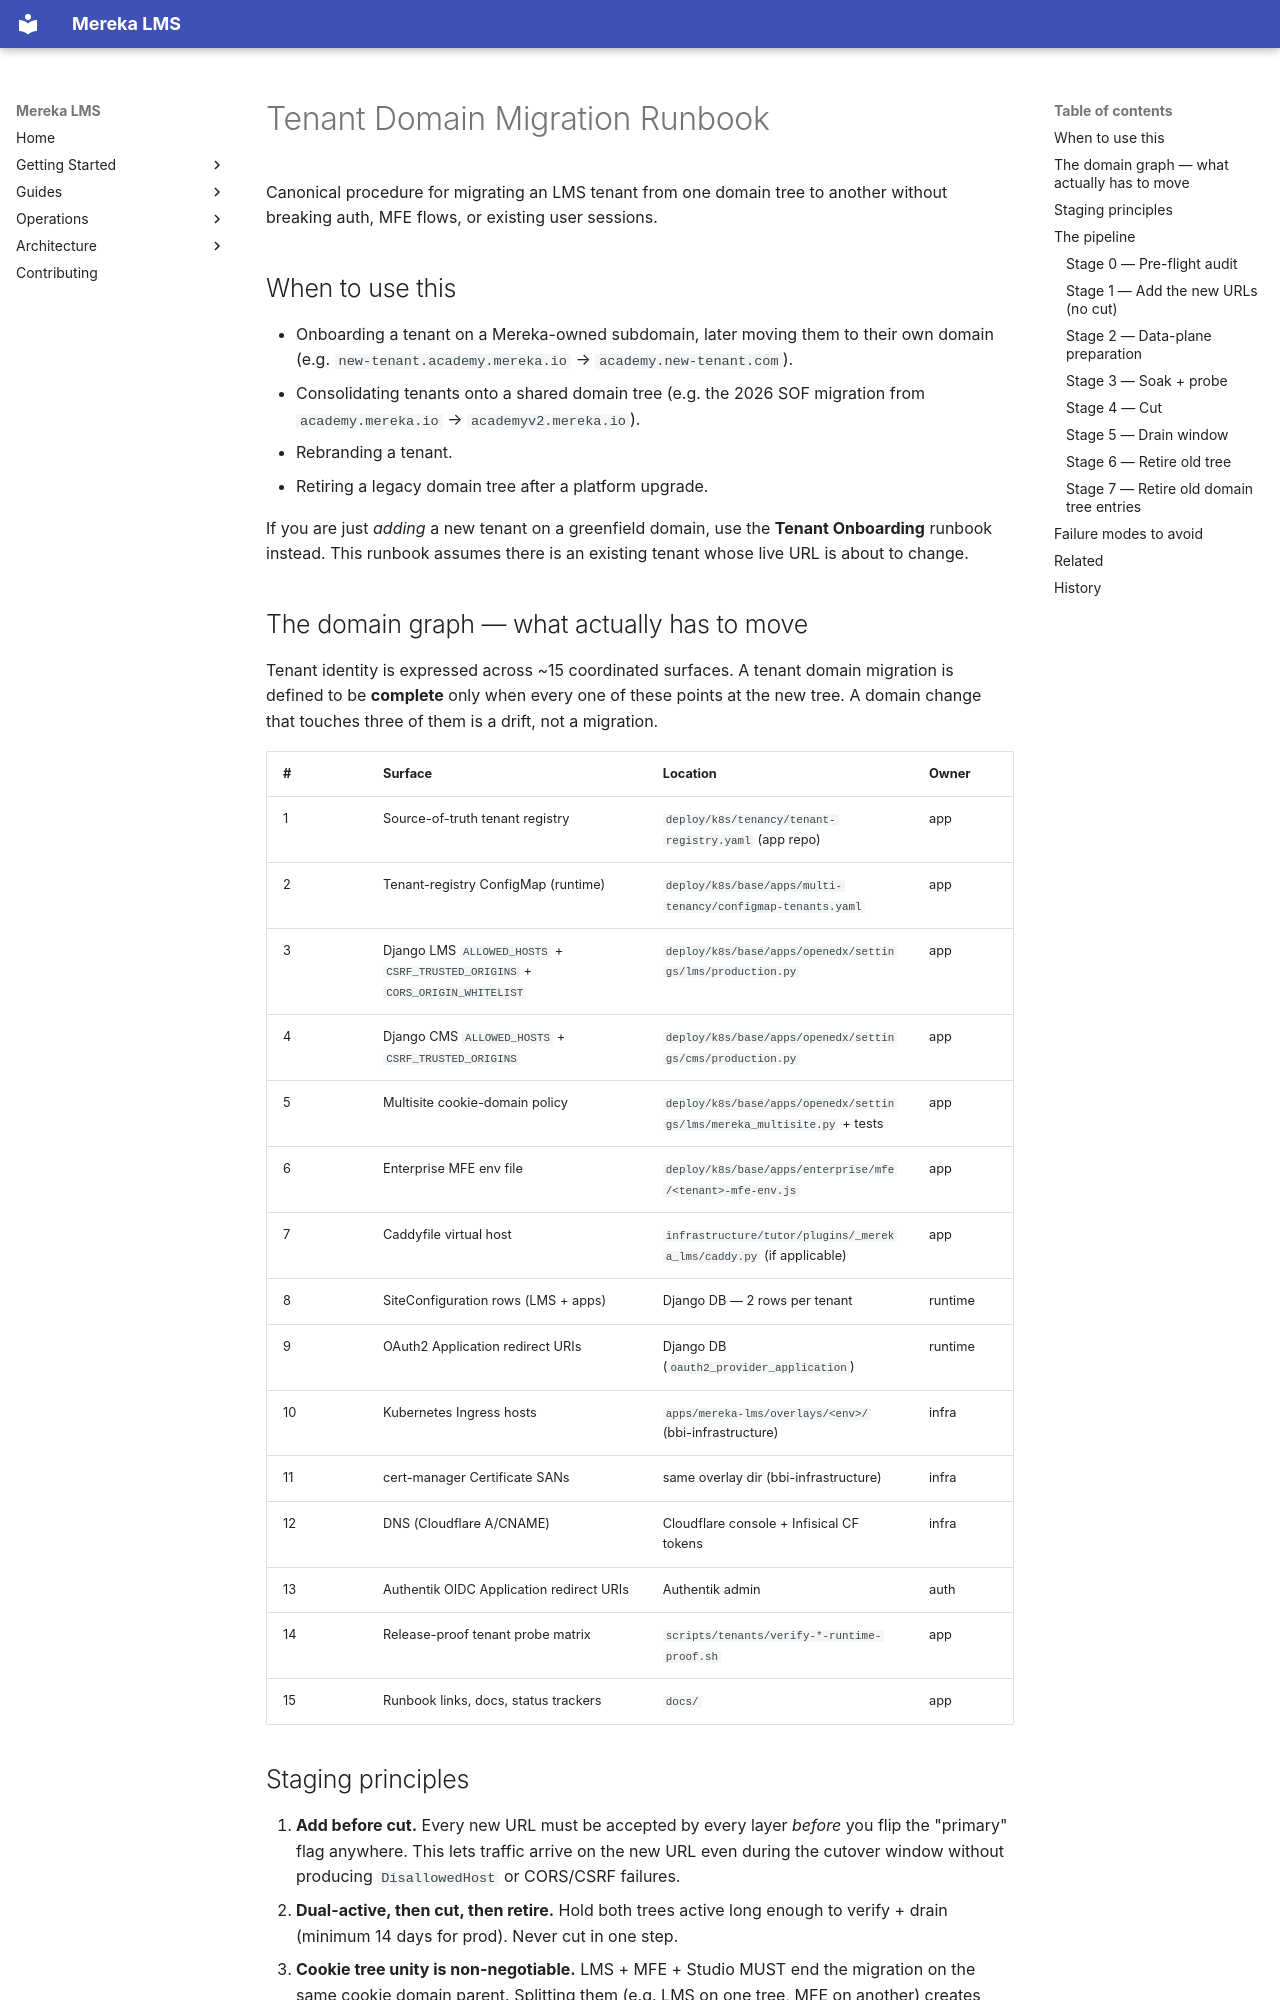

repository: lifeofgurpreet/mereka-lms-prototype · page: ops/runbooks/TENANT_DOMAIN_MIGRATION/index.html · generator: mkdocs

---
title: Tenant Domain Migration Runbook
type: runbook
owner: platform
status: active
last_verified: 2026-04-21
---

# Tenant Domain Migration Runbook

Canonical procedure for migrating an LMS tenant from one domain tree to
another without breaking auth, MFE flows, or existing user sessions.

## When to use this

- Onboarding a tenant on a Mereka-owned subdomain, later moving them to
  their own domain (e.g. `new-tenant.academy.mereka.io` → `academy.new-tenant.com`).
- Consolidating tenants onto a shared domain tree (e.g. the 2026 SOF
  migration from `academy.mereka.io` → `academyv2.mereka.io`).
- Rebranding a tenant.
- Retiring a legacy domain tree after a platform upgrade.

If you are just *adding* a new tenant on a greenfield domain, use the
**Tenant Onboarding** runbook instead. This runbook assumes there is an
existing tenant whose live URL is about to change.

## The domain graph — what actually has to move

Tenant identity is expressed across ~15 coordinated surfaces. A tenant
domain migration is defined to be **complete** only when every one of
these points at the new tree. A domain change that touches three of
them is a drift, not a migration.

| # | Surface | Location | Owner |
|---|---------|----------|-------|
| 1 | Source-of-truth tenant registry | `deploy/k8s/tenancy/tenant-registry.yaml` (app repo) | app |
| 2 | Tenant-registry ConfigMap (runtime) | `deploy/k8s/base/apps/multi-tenancy/configmap-tenants.yaml` | app |
| 3 | Django LMS `ALLOWED_HOSTS` + `CSRF_TRUSTED_ORIGINS` + `CORS_ORIGIN_WHITELIST` | `deploy/k8s/base/apps/openedx/settings/lms/production.py` | app |
| 4 | Django CMS `ALLOWED_HOSTS` + `CSRF_TRUSTED_ORIGINS` | `deploy/k8s/base/apps/openedx/settings/cms/production.py` | app |
| 5 | Multisite cookie-domain policy | `deploy/k8s/base/apps/openedx/settings/lms/mereka_multisite.py` + tests | app |
| 6 | Enterprise MFE env file | `deploy/k8s/base/apps/enterprise/mfe/<tenant>-mfe-env.js` | app |
| 7 | Caddyfile virtual host | `infrastructure/tutor/plugins/_mereka_lms/caddy.py` (if applicable) | app |
| 8 | SiteConfiguration rows (LMS + apps) | Django DB — 2 rows per tenant | runtime |
| 9 | OAuth2 Application redirect URIs | Django DB (`oauth2_provider_application`) | runtime |
| 10 | Kubernetes Ingress hosts | `apps/mereka-lms/overlays/<env>/` (bbi-infrastructure) | infra |
| 11 | cert-manager Certificate SANs | same overlay dir (bbi-infrastructure) | infra |
| 12 | DNS (Cloudflare A/CNAME) | Cloudflare console + Infisical CF tokens | infra |
| 13 | Authentik OIDC Application redirect URIs | Authentik admin | auth |
| 14 | Release-proof tenant probe matrix | `scripts/tenants/verify-*-runtime-proof.sh` | app |
| 15 | Runbook links, docs, status trackers | `docs/` | app |
